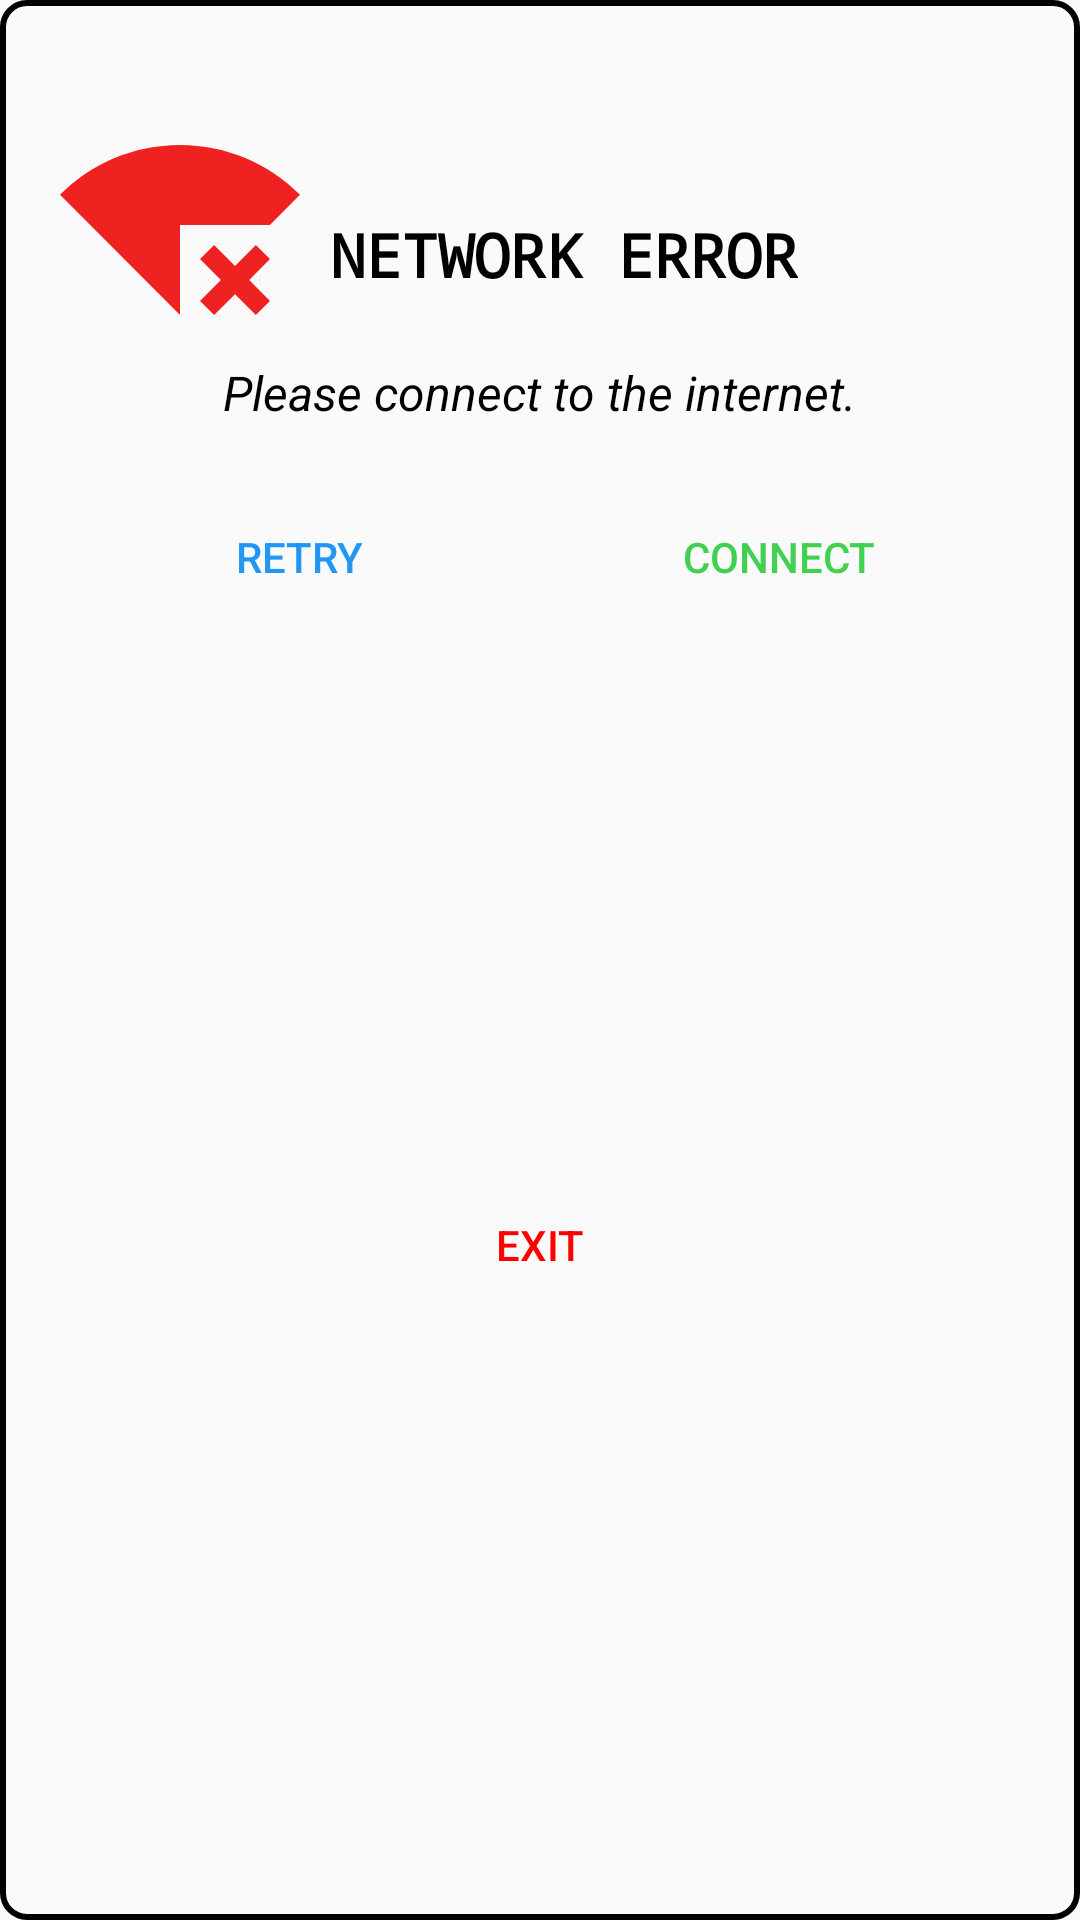

Write the Android layout XML for this screen, with the resource values it uses.
<!-- AndroidManifest.xml: application theme AppTheme.ObjectDetection -->
<!-- res/layout/inflater_network_connection.xml -->
<LinearLayout xmlns:android="http://schemas.android.com/apk/res/android"
    android:id="@+id/successDialog"
    android:layout_width="match_parent"
    android:layout_height="wrap_content"
    xmlns:app="http://schemas.android.com/apk/res-auto"
    android:orientation="vertical"
    android:padding="20dp"
    android:background="@drawable/tab_bkg"
    >

    <LinearLayout
        android:layout_width="match_parent"
        android:layout_height="wrap_content"
        android:orientation="horizontal">
        <ImageView
            android:layout_width="wrap_content"
            android:layout_height="wrap_content"
            android:layout_gravity="center"
            android:src="@drawable/network_error_icon"
            android:layout_marginTop="10dp"/>

        <TextView
            android:layout_width="wrap_content"
            android:layout_height="wrap_content"
            android:layout_gravity="center_vertical"
            android:layout_marginTop="20dp"
            android:fontFamily="monospace"
            android:gravity="center"
            android:text="@string/network_error"
            android:textAllCaps="true"
            android:textColor="@color/black"
            android:textSize="20sp"
            android:textStyle="bold"
            android:padding="10dp"/>
            />
    </LinearLayout>
    <TextView
        android:id="@+id/link_sent_desc"
        android:layout_width="wrap_content"
        android:layout_height="wrap_content"
        android:text="@string/network_error_desc"
        android:textSize="16sp"
        android:fontFamily="sans-serif"
        android:textStyle="italic"
        android:textAlignment="center"
        android:layout_marginTop="10dp"
        android:gravity="center"
        android:layout_gravity="center"
        android:textColor="@color/black"
        />

    <LinearLayout
        android:layout_width="match_parent"
        android:layout_height="wrap_content"
        android:orientation="horizontal"
        android:layout_gravity="center"
        android:gravity="center"
        android:layout_marginTop="20dp">
        <Button
            android:id="@+id/retryBtn"
            android:layout_weight="1"
            android:layout_width="wrap_content"
            android:layout_height="match_parent"
            android:text="Retry"
            android:textColor="#2196F3"
            android:background="#00000000"
            android:padding="12dp" />
        <Button
            android:id="@+id/connectBtn"
            android:layout_width="wrap_content"
            android:layout_height="match_parent"
            android:text="Connect"
            android:textColor="@color/green"
            android:background="#00000000"
            android:padding="12dp"
            android:layout_weight="1"/>
    </LinearLayout>
    <Button
        android:id="@+id/exitBtn"
        android:layout_width="match_parent"
        android:layout_height="match_parent"
        android:text="Exit"
        android:textColor="#FF0000"
        android:background="#00000000"
        android:padding="12dp" />
</LinearLayout>
<!-- resources referenced by this layout -->
<resources>
  <color name="black">#000000</color>
  <color name="green">#BC00C113</color>
  <!-- drawable network_error_icon (drawable) -->
  <vector android:height="80dp" android:tint="#EF2121"
      android:viewportHeight="24" android:viewportWidth="24"
      android:width="80dp" xmlns:android="http://schemas.android.com/apk/res/android">
      <path android:fillColor="@android:color/white" android:pathData="M24,8.98C20.93,5.9 16.69,4 12,4C7.31,4 3.07,5.9 0,8.98L12,21v-9h8.99L24,8.98zM19.59,14l-2.09,2.09L15.41,14L14,15.41l2.09,2.09L14,19.59L15.41,21l2.09,-2.08L19.59,21L21,19.59l-2.08,-2.09L21,15.41L19.59,14z"/>
  </vector>
  <!-- drawable tab_bkg (drawable) -->
  <?xml version="1.0" encoding="utf-8"?>
  <shape xmlns:android="http://schemas.android.com/apk/res/android">
      <solid android:color="#00000000" />
      <stroke
          android:width="2dp"
          android:color="#000000" />
      <corners android:radius="8dp" />
  </shape>
  <string name="network_error">Network Error</string>
  <string name="network_error_desc">Please connect to the internet.</string>
  <style name="AppTheme.ObjectDetection" parent="Theme.MaterialComponents.Light.NoActionBar.Bridge">
          
          <item name="colorPrimary">@color/tfe_color_primary</item>
          <item name="colorPrimaryDark">@color/tfe_color_primary_dark</item>
          <item name="android:statusBarColor">#00000000</item>
          <item name="colorAccent">@color/tfe_color_accent</item>
      </style>
  <color name="tfe_color_primary">#4285F4</color>
  <color name="tfe_color_primary_dark">#000c79</color>
  <color name="tfe_color_accent">#425066</color>
</resources>
